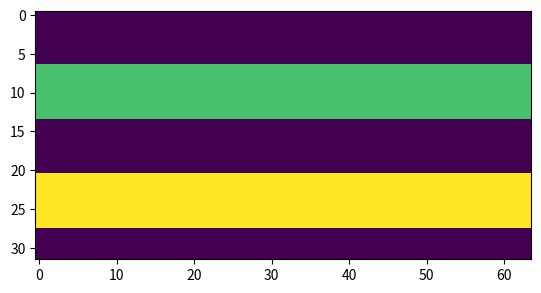

Generate this figure with matplotlib:
#!/bin/python

# This file creates a test case of layers with different carriage speeds
# The first layer always has background carriage speed

import numpy as np
import matplotlib.pyplot as plt

# Output Properties
# Number of horizontal grid points
x = 64
# Number of vertical grid points
z = 32
# Number of subsurface layers
nlayer = 2
# Height of background layer in grid points
background_layer_height = 7
layer_spacing = 7                                       # Spacing between layers
filename = "twolayer.txt"

# Random layer height
np.random.seed(4)
layer_height = np.random.random_integers(5, 8, nlayer)

# Layer Carriage Speed
background_c = 2000.
# Vector of evenly spaced densities
layer_c = np.linspace(2200., 2300., nlayer)

# Randomise layers
np.random.shuffle(layer_c)                              # Shuffle vector

# Calculate Chi
layer_chi = 1. - np.square(background_c / layer_c)

# Create output
output = np.zeros((z, x))

start = background_layer_height
end = background_layer_height

# Put background layer of size 2 in between each layer
for layer in range(1, nlayer+1):
    start += (layer > 1) * (layer_height[layer-2] + layer_spacing)
    end += layer_height[layer-1] + (layer > 1) * layer_spacing
    output[start:end, :] = layer_chi[layer-1]

    print(output[start, 1])

# Write output to file
output = np.reshape(output, (x*z, 1))                    # Reshape array
np.savetxt(filename, output)
plt.imshow(output.reshape(z, x))
